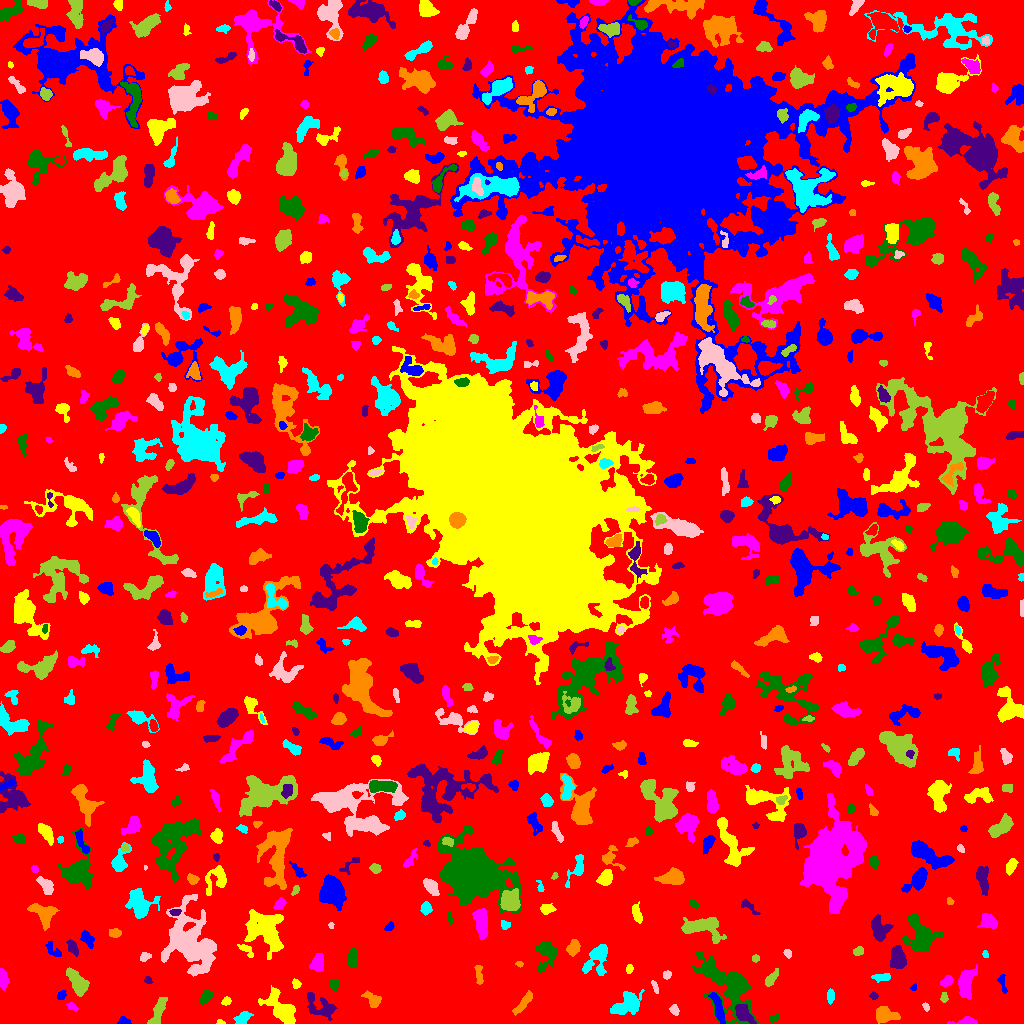

The data file committed next to this chart (first rows):
ID, X, Y, A, B, theta, total_flux, mu_max, mu_median, mu_mean, R_fwhm, R_e, R10, R90, x_start, x_end, y_start, y_end, area, greylevel
0, 501.7, 505.1, 303, 295.6, 0.259, 1658141, 13.0, 2.0, 2.223, 60.91, 232.3, 88.97, 368.3, 0, 1023, 0, 1023, 746059, 2.223
1, 123.4, 2.082, 2.943, 1.903, -0.08063, 147.0, 4.0, 2.0, 1.793, 3.7, 2.646, 0.9772, 4.37, 117, 131, 0, 7, 82, 7.793
2, 220.6, 0.9787, 1.753, 0.9663, -0.1043, 47.0, 3.0, 1.0, 1.27, 2.185, 1.596, 0.5642, 2.523, 216, 225, 0, 4, 37, 7.27
3, 966.9, 2.018, 5.035, 1.853, 0.03074, 448.0, 9.0, 3.0, 3.223, 3.432, 3.192, 1.262, 5.323, 947, 977, 0, 7, 139, 8.223
4, 773.8, 5.036, 2.588, 1.208, 0.453, 56.0, 2.0, 1.0, 0.8485, 3.568, 2.034, 0.7979, 3.29, 769, 779, 1, 9, 66, 7.848
5, 320.3, 15.91, 8.639, 4.883, -0.4995, 1036, 6.0, 2.0, 2.61, 7.611, 6.333, 2.326, 9.869, 307, 337, 3, 31, 397, 8.61
6, 884.7, 7.964, 4.797, 3.417, -0.0876, 1332, 13.0, 4.0, 4.47, 4.886, 4.652, 1.784, 7.756, 876, 900, 0, 17, 298, 9.47
7, 242.8, 5.603, 4.262, 2.64, 0.5374, 552.0, 6.0, 3.0, 3.366, 6.05, 4.26, 1.693, 6.383, 233, 253, 0, 12, 164, 7.366
8, 674.5, 13.49, 2.437, 1.888, -1.19, 263.0, 7.0, 3.0, 2.989, 3.338, 2.706, 1.128, 4.297, 669, 679, 8, 19, 88, 7.989
9, 157.8, 11.62, 8.13, 2.287, 1.203, 663.0, 6.0, 2.0, 2.402, 6.408, 5.078, 1.954, 7.777, 147, 167, 0, 26, 276, 7.402
10, 27.56, 35, 13.47, 5.563, -1.057, 2916, 9.0, 4.0, 4.365, 9.575, 8.444, 3.338, 12.9, 11, 44, 16, 63, 668, 8.365
11, 718.6, 13.61, 8.127, 1.776, -1.304, 547.0, 8.0, 2.0, 2.128, 3.909, 4.334, 1.493, 7.247, 708, 725, 0, 31, 257, 9.128
12, 282.4, 13.85, 8.793, 4.574, -0.8197, 2427, 12.0, 3.0, 4.005, 7.442, 6.604, 2.646, 11.08, 258, 295, 0, 38, 606, 9.005
13, 72.32, 16.66, 2.931, 1.569, -0.5678, 179.0, 5.0, 2.0, 2.419, 3.338, 2.764, 0.9772, 4.184, 66, 78, 12, 21, 74, 7.419
14, 206.1, 26.85, 3.889, 2.412, 0.8019, 624.0, 10.0, 4.0, 4.188, 4.618, 3.827, 1.493, 5.917, 199, 213, 19, 34, 149, 8.188
15, 743, 10.45, 4.867, 2.963, -0.7975, 872.0, 10.0, 3.0, 3.354, 4.82, 4.334, 1.693, 7.399, 735, 756, 0, 19, 260, 12.35
16, 372.9, 23.69, 4.627, 2.772, -0.7281, 827.0, 12.0, 4.0, 4.376, 4.297, 4.146, 1.596, 6.531, 361, 381, 16, 33, 189, 17.38
17, 830.5, 27.21, 3.061, 1.638, 1.504, 267.0, 6.0, 3.0, 2.644, 4.068, 2.821, 1.128, 4.514, 827, 834, 19, 35, 101, 7.644
18, 925.8, 16.78, 2.108, 1.353, -1.118, 106.0, 4.0, 2.0, 2.038, 3.241, 2.111, 0.7979, 3.338, 922, 929, 12, 21, 52, 7.038
19, 944.1, 25.88, 2.488, 1.617, -1.527, 130.0, 5.0, 2.0, 1.884, 2.459, 2.394, 0.7979, 3.989, 940, 948, 21, 31, 69, 6.884
20, 1016, 12.35, 5.202, 2.812, -0.8528, 1025, 9.0, 4.0, 4.362, 5.836, 4.853, 1.954, 7.485, 1006, 1023, 3, 23, 235, 8.362
21, 61.16, 27.71, 2.681, 1.918, 1.018, 132.0, 3.0, 2.0, 1.714, 3.742, 2.821, 1.128, 4.37, 57, 66, 24, 33, 77, 6.714
22, 226.1, 22.09, 2.134, 1.834, 0.7506, 173.0, 5.0, 2.0, 2.37, 3.141, 2.459, 0.9772, 3.949, 221, 231, 18, 27, 73, 7.37
23, 965.9, 42.81, 6.736, 3.366, 1.254, 1388, 10.0, 3.0, 3.487, 6.482, 5.47, 2.111, 9.132, 958, 977, 24, 59, 398, 8.487
24, 728.3, 38.1, 17.83, 8.862, -0.8358, 6254, 14.0, 3.0, 4.325, 9.575, 10.72, 3.989, 18.42, 692, 758, 0, 72, 1446, 8.325
25, 874, 27.52, 1.672, 1.573, -1.413, 89.0, 4.0, 1.0, 1.534, 2.877, 2.034, 0.7979, 3.385, 869, 878, 24, 32, 58, 8.534
26, 522.4, 19.83, 8.253, 1.893, 0.8901, 429.0, 6.0, 2.0, 2.083, 4.787, 4.146, 1.493, 6.817, 512, 532, 8, 33, 206, 7.083
27, 626.8, 19.04, 7.478, 4.493, 0.5758, 2261, 11.0, 4.0, 4.662, 7.59, 6.747, 2.646, 10.56, 610, 644, 9, 34, 485, 8.662
28, 655, 36.62, 3.505, 1.187, -1.21, 118.0, 4.0, 1.0, 1.686, 3.29, 2.459, 0.7979, 4.107, 651, 658, 30, 43, 70, 6.686
29, 78.38, 40.02, 7.236, 3.255, -0.998, 1139, 9.0, 3.0, 3.062, 5.232, 5.412, 2.034, 9.009, 66, 89, 27, 56, 372, 8.062
30, 123.9, 30.42, 3.306, 2.496, 1.303, 579.0, 8.0, 4.0, 4.106, 4.983, 3.656, 1.493, 5.698, 118, 130, 24, 38, 141, 8.106
31, 913.2, 36.04, 1.51, 1.214, 0.5835, 82.0, 5.0, 2.0, 2.05, 2.185, 1.693, 0.5642, 2.764, 910, 916, 33, 40, 40, 9.05
32, 295.9, 39.73, 2.393, 1.872, -0.9028, 147.0, 5.0, 2.0, 1.96, 2.646, 2.585, 0.9772, 4.222, 292, 301, 35, 45, 75, 6.96
33, 946.8, 42.44, 3.094, 1.982, 0.5868, 347.0, 7.0, 3.0, 2.991, 3.827, 3.141, 1.128, 4.951, 940, 953, 37, 48, 116, 7.991
34, 334.5, 39.18, 2.568, 2.189, 1.292, 230.0, 5.0, 2.0, 2.255, 3.7, 2.985, 1.128, 4.72, 329, 339, 33, 44, 102, 9.255
35, 147.9, 43.47, 1.83, 1.699, -0.4548, 102.0, 4.0, 2.0, 1.855, 3.192, 2.185, 0.7979, 3.523, 144, 152, 40, 47, 55, 6.855
36, 478.5, 49.56, 5.46, 1.5, -1.496, 248.0, 5.0, 2.0, 1.938, 3.7, 3.241, 1.128, 5.232, 474, 483, 39, 58, 128, 13.94
37, 883.2, 45.64, 4.009, 1.579, 0.09688, 108.0, 3.0, 1.0, 0.8182, 2.932, 2.877, 1.128, 4.687, 871, 890, 41, 50, 132, 7.818
38, 667.1, 48.81, 2.179, 1.852, 0.7782, 155.0, 4.0, 2.0, 2.246, 3.949, 2.585, 0.9772, 3.989, 663, 671, 44, 53, 69, 7.246
39, 771.4, 45.17, 5.075, 1.96, 0.9662, 596.0, 8.0, 4.0, 3.973, 5.078, 3.909, 1.596, 6.024, 765, 778, 37, 55, 150, 7.973
40, 827.3, 51.62, 2.347, 1.296, -1.561, 113.0, 4.0, 2.0, 2.26, 3.192, 2.257, 0.7979, 3.432, 825, 830, 47, 56, 50, 7.26
41, 1002, 40.51, 5.195, 1.409, -1.366, 130.0, 3.0, 1.0, 1.262, 3.385, 2.764, 1.128, 4.549, 997, 1007, 30, 49, 103, 8.262
42, 629.4, 54.36, 2.086, 1.542, 1.438, 135.0, 6.0, 2.0, 2.143, 2.523, 2.185, 0.7979, 3.742, 626, 633, 50, 59, 63, 7.143
43, 3.004, 45.05, 4.626, 2.021, -1.426, 473.0, 8.0, 2.0, 2.994, 4.107, 3.7, 1.382, 6.05, 0, 9, 33, 55, 158, 8.994
44, 546.9, 70.01, 7.567, 5.081, 1.509, 1263, 7.0, 3.0, 3.23, 7.001, 6.358, 2.523, 9.918, 535, 558, 51, 82, 391, 7.23
45, 897.8, 65.28, 5.108, 3.114, -1.476, 1362, 10.0, 4.0, 4.283, 6.77, 5.078, 2.034, 7.878, 890, 906, 55, 78, 318, 10.28
46, 519.3, 59.55, 1.864, 1.397, -0.2539, 80.0, 4.0, 2.0, 1.905, 2.932, 2.034, 0.5642, 3.141, 515, 523, 56, 62, 42, 6.905
47, 597, 64.65, 8.669, 5.316, 1.168, 2225, 13.0, 4.0, 4.944, 5.47, 6.676, 2.459, 10.72, 582, 607, 48, 79, 450, 7.944
48, 144.7, 67.19, 2.696, 1.971, 0.2337, 184.0, 4.0, 2.0, 2.091, 4.26, 2.877, 1.128, 4.478, 140, 151, 62, 71, 88, 7.091
49, 755.5, 65.02, 1.86, 1.639, 9.433768341161482e-12, 96.0, 4.0, 2.0, 1.745, 2.985, 2.111, 0.7979, 3.568, 752, 759, 61, 69, 55, 6.745
50, 39.0, 64.85, 2.184, 1.522, -1.277, 119.0, 4.0, 2.0, 1.75, 3.385, 2.257, 0.7979, 3.568, 33, 42, 60, 70, 68, 7.75
51, 53.01, 73.32, 5.458, 2.377, -0.7812, 223.0, 3.0, 2.0, 1.64, 5.015, 3.949, 1.493, 5.863, 45, 61, 67, 82, 136, 7.64
52, 245.8, 74.21, 4.3, 1.992, -0.6284, 239.0, 6.0, 2.0, 2.008, 3.338, 2.932, 0.9772, 4.951, 237, 253, 66, 79, 119, 9.008
53, 317.3, 60.68, 4.626, 2.788, 1.395, 574.0, 6.0, 2.5, 2.733, 5.781, 4.334, 1.693, 6.77, 309, 323, 52, 70, 210, 7.733
54, 352.5, 65.62, 4.488, 2.111, 1.558, 464.0, 6.0, 2.0, 2.713, 5.202, 3.909, 1.596, 6.155, 347, 357, 56, 75, 171, 7.713
55, 72.5, 75.97, 4.199, 2.118, -1.072, 600.0, 8.0, 4.0, 4.38, 5.293, 3.868, 1.596, 5.836, 66, 78, 67, 84, 137, 9.38
56, 573.6, 75.9, 3.501, 2.537, 1.197, 683.0, 10.0, 3.0, 3.925, 4.514, 3.742, 1.493, 6.077, 566, 580, 67, 84, 174, 8.925
57, 985.4, 69.06, 1.855, 1.398, -1.131, 97.0, 4.0, 2.0, 2.205, 3.09, 2.111, 0.7979, 3.241, 982, 988, 66, 73, 44, 7.205
58, 788.1, 69.94, 2.022, 1.549, -0.4983, 99.0, 4.0, 1.0, 1.547, 2.932, 2.111, 0.7979, 3.613, 783, 791, 65, 74, 64, 10.55
59, 858.6, 72.33, 2.572, 1.656, 0.2418, 156.0, 5.0, 2.0, 1.773, 2.877, 2.585, 0.9772, 4.184, 853, 863, 68, 77, 88, 7.773
... 686 more rows
